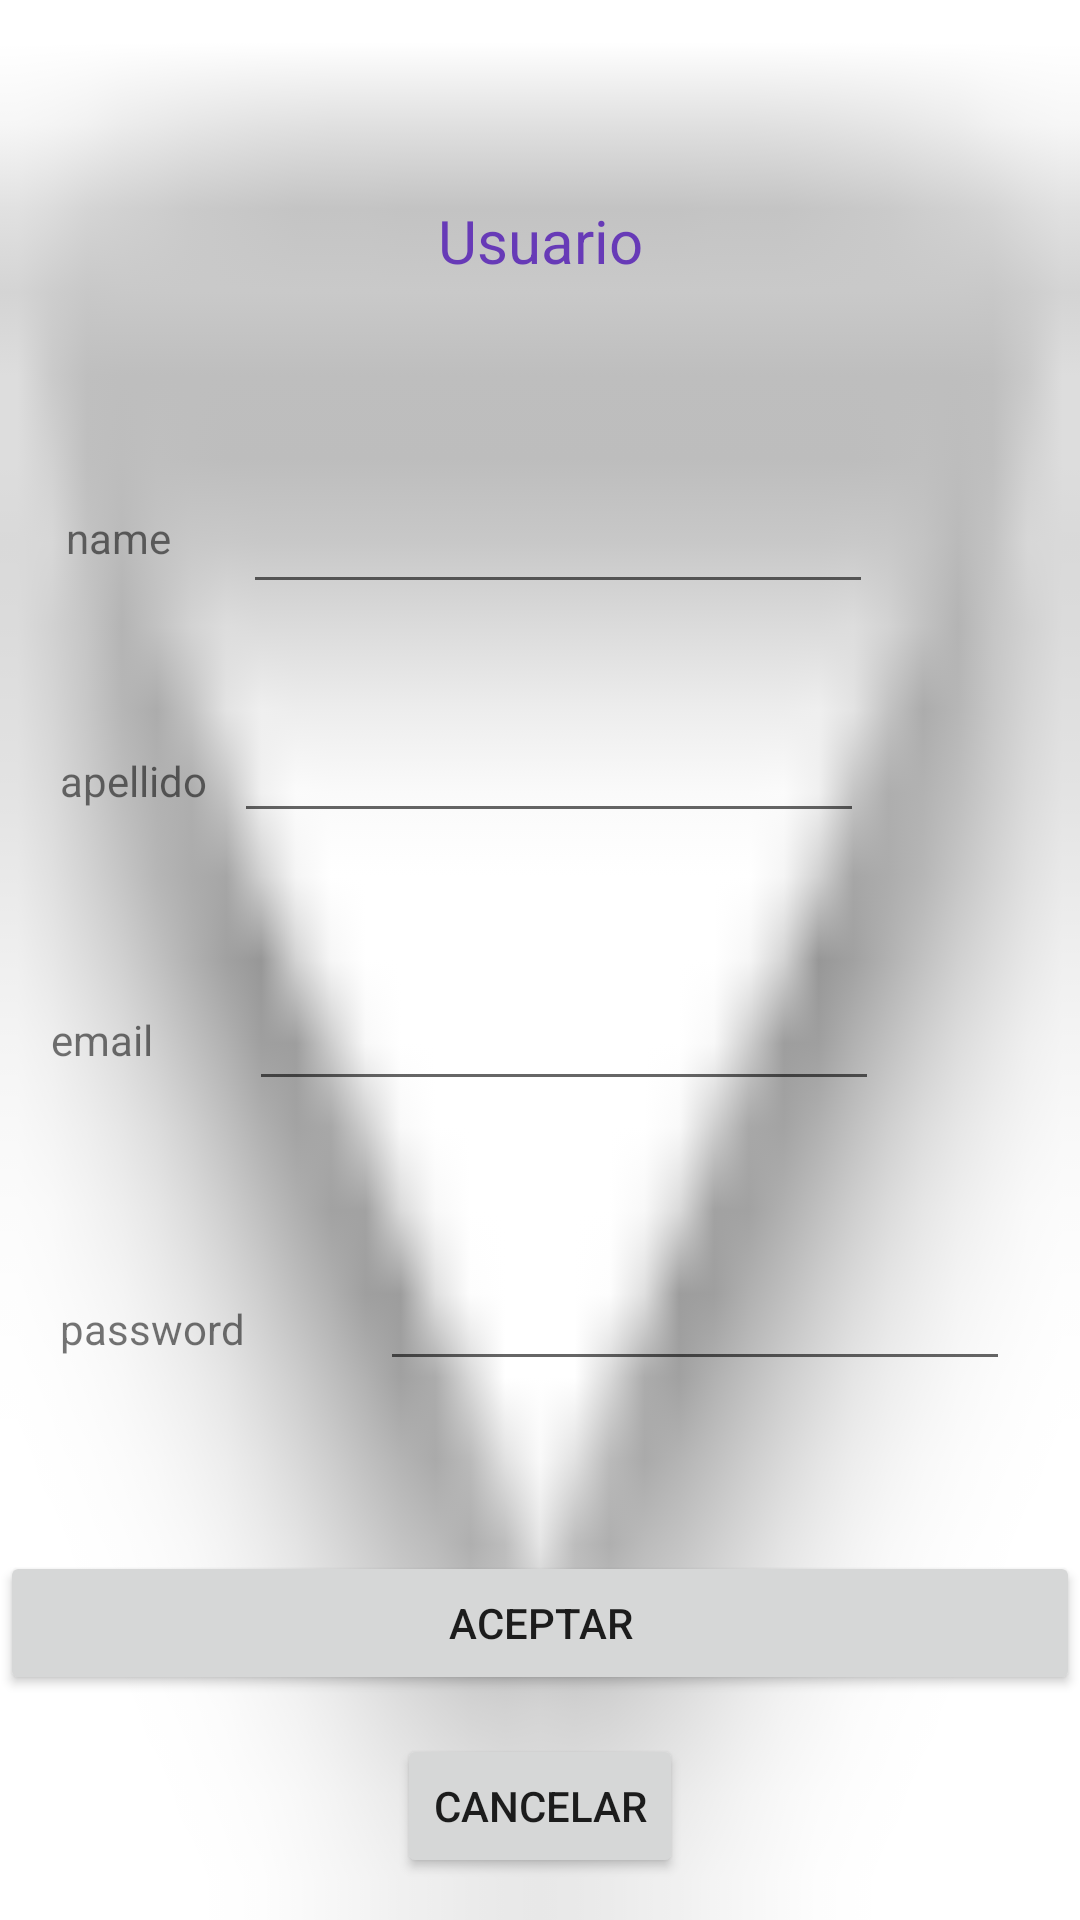

Reconstruct the res/layout file that produces this screen, plus the resources it refers to.
<!-- AndroidManifest.xml: application theme Theme.APPandroid -->
<!-- res/layout/activity_main.xml -->
<?xml version="1.0" encoding="utf-8"?>
<androidx.constraintlayout.widget.ConstraintLayout xmlns:android="http://schemas.android.com/apk/res/android"
    xmlns:app="http://schemas.android.com/apk/res-auto"
    xmlns:tools="http://schemas.android.com/tools"
    android:layout_width="match_parent"
    android:layout_height="match_parent"
    android:background="@android:drawable/arrow_down_float"
    tools:context=".MainActivity">

    <Button
        android:id="@+id/buttonPrincipal"
        android:layout_width="0dp"
        android:layout_height="wrap_content"
        android:layout_marginBottom="13dp"
        android:onClick="ClicktoPage1"
        android:text="@string/aceptar"
        app:layout_constraintBottom_toTopOf="@+id/button2"
        app:layout_constraintEnd_toEndOf="parent"
        app:layout_constraintStart_toStartOf="parent" />

    <TextView
        android:id="@+id/textView"
        android:layout_width="0dp"
        android:layout_height="27dp"
        android:text="Usuario"
        android:textAlignment="center"
        android:textColor="#673AB7"
        android:textSize="20sp"
        app:layout_constraintBottom_toTopOf="@+id/textName"
        app:layout_constraintEnd_toEndOf="parent"
        app:layout_constraintStart_toStartOf="parent"
        app:layout_constraintTop_toTopOf="parent" />

    <EditText
        android:id="@+id/textName"
        android:layout_width="wrap_content"
        android:layout_height="wrap_content"
        android:layout_marginTop="160dp"
        android:layout_marginEnd="69dp"
        android:ems="10"
        android:inputType="textPersonName"
        app:layout_constraintEnd_toEndOf="parent"
        app:layout_constraintTop_toTopOf="parent" />

    <EditText
        android:id="@+id/textApellido"
        android:layout_width="wrap_content"
        android:layout_height="wrap_content"
        android:layout_marginTop="35dp"
        android:layout_marginEnd="3dp"
        android:ems="10"
        android:inputType="textPersonName"
        app:layout_constraintEnd_toEndOf="@+id/textName"
        app:layout_constraintTop_toBottomOf="@+id/textName" />

    <EditText
        android:id="@+id/textAddress"
        android:layout_width="wrap_content"
        android:layout_height="wrap_content"
        android:layout_marginTop="48dp"
        android:layout_marginEnd="67dp"
        android:ems="10"
        android:inputType="textEmailAddress"
        app:layout_constraintEnd_toEndOf="parent"
        app:layout_constraintTop_toBottomOf="@+id/textApellido" />

    <EditText
        android:id="@+id/textPassword"
        android:layout_width="wrap_content"
        android:layout_height="wrap_content"
        android:layout_marginStart="45dp"
        android:layout_marginTop="52dp"
        android:ems="10"
        android:inputType="textPassword"
        app:layout_constraintStart_toEndOf="@+id/textView5"
        app:layout_constraintTop_toBottomOf="@+id/textAddress" />

    <Button
        android:id="@+id/button2"
        android:layout_width="wrap_content"
        android:layout_height="wrap_content"
        android:layout_marginBottom="14dp"
        android:text="cancelar"
        app:layout_constraintBottom_toBottomOf="parent"
        app:layout_constraintEnd_toEndOf="parent"
        app:layout_constraintStart_toStartOf="parent" />

    <TextView
        android:id="@+id/textView2"
        android:layout_width="wrap_content"
        android:layout_height="wrap_content"
        android:layout_marginStart="22dp"
        android:layout_marginTop="175dp"
        android:layout_marginBottom="173dp"
        android:text="name"
        app:layout_constraintBottom_toBottomOf="@+id/textView4"
        app:layout_constraintStart_toStartOf="parent"
        app:layout_constraintTop_toTopOf="parent" />

    <TextView
        android:id="@+id/textView3"
        android:layout_width="wrap_content"
        android:layout_height="wrap_content"
        android:layout_marginStart="20dp"
        android:text="apellido"
        app:layout_constraintBaseline_toBaselineOf="@+id/textApellido"
        app:layout_constraintStart_toStartOf="parent" />

    <TextView
        android:id="@+id/textView4"
        android:layout_width="wrap_content"
        android:layout_height="wrap_content"
        android:layout_marginStart="17dp"
        android:layout_marginBottom="11dp"
        android:text="email"
        app:layout_constraintBottom_toBottomOf="@+id/textAddress"
        app:layout_constraintStart_toStartOf="parent" />

    <TextView
        android:id="@+id/textView5"
        android:layout_width="wrap_content"
        android:layout_height="wrap_content"
        android:layout_marginStart="20dp"
        android:text="password"
        app:layout_constraintBaseline_toBaselineOf="@+id/textPassword"
        app:layout_constraintStart_toStartOf="parent" />
</androidx.constraintlayout.widget.ConstraintLayout>
<!-- resources referenced by this layout -->
<resources>
  <string name="aceptar">aceptar</string>
  <style name="Theme.APPandroid" parent="Theme.MaterialComponents.DayNight.DarkActionBar">
          
          <item name="colorPrimary">@color/purple_500</item>
          <item name="colorPrimaryVariant">@color/purple_700</item>
          <item name="colorOnPrimary">@color/white</item>
          
          <item name="colorSecondary">@color/teal_200</item>
          <item name="colorSecondaryVariant">@color/teal_700</item>
          <item name="colorOnSecondary">@color/black</item>
          
          <item name="android:statusBarColor" tools:targetApi="l">?attr/colorPrimaryVariant</item>
          
      </style>
  <!-- not gathered from this repository: default colours our renderer supplied (Android Studio template values) -->
  <color name="purple_500">#FF6200EE</color>
  <color name="purple_700">#FF3700B3</color>
  <color name="teal_200">#FF03DAC5</color>
  <color name="teal_700">#FF018786</color>
  <color name="black">#FF000000</color>
  <color name="white">#FFFFFFFF</color>
</resources>
